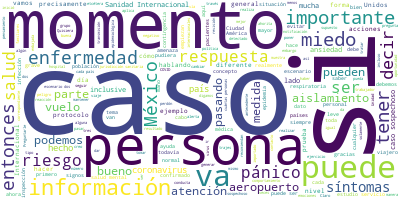

The data file committed next to this chart (first rows):
Participante, Texto, Sentimiento, Palabras, Dia, Mes, Anio
LORENA RODRIGUEZ BORES, Muchísimas gracias, José Luis. Muy buena…, 0.0, 12, 10, 03, 2020
LORENA RODRIGUEZ BORES, Agradezco la oportunidad de hablar de un…, 0.0, 51, 10, 03, 2020
LORENA RODRIGUEZ BORES, Quisiera comenzar primero hablando de ci…, 0.0, 37, 10, 03, 2020
LORENA RODRIGUEZ BORES, Pero ¿qué es la ansiedad y el miedo?, 0.0, 8, 10, 03, 2020
LORENA RODRIGUEZ BORES, Realmente la ansiedad y el miedo son emo…, 0.0, 26, 10, 03, 2020
LORENA RODRIGUEZ BORES, Utilizamos el término de ansiedad genera…, 0.0, 42, 10, 03, 2020
LORENA RODRIGUEZ BORES, En este caso estamos hablando que el enf…, 0.0, 31, 10, 03, 2020
LORENA RODRIGUEZ BORES, ¿Por qué se da el miedo y la ansiedad?, 0.0, 9, 10, 03, 2020
LORENA RODRIGUEZ BORES, Bueno, realmente es una reacción que nos…, 0.0, 36, 10, 03, 2020
LORENA RODRIGUEZ BORES, ¿Cuáles?, 0.0, 1, 10, 03, 2020
LORENA RODRIGUEZ BORES, Por ejemplo, a nivel fisiológico, cuando…, 0.0, 45, 10, 03, 2020
LORENA RODRIGUEZ BORES, Otra de las respuestas que se da es a ni…, 0.0, 48, 10, 03, 2020
LORENA RODRIGUEZ BORES, Por supuesto, la parte de la respuesta e…, 0.0, 27, 10, 03, 2020
LORENA RODRIGUEZ BORES, Y esta respuesta va a dar también un com…, 0.0, 38, 10, 03, 2020
LORENA RODRIGUEZ BORES, ¿Qué va a generar el pánico y el estrés …, 0.0, 10, 10, 03, 2020
LORENA RODRIGUEZ BORES, Hablamos de pánico cuando esta emoción d…, 0.0, 42, 10, 03, 2020
LORENA RODRIGUEZ BORES, Por otro lado, el estrés agudo ya estarí…, 0.0, 53, 10, 03, 2020
LORENA RODRIGUEZ BORES, Para ponerlo un poquito más específico v…, 0.0, 19, 10, 03, 2020
LORENA RODRIGUEZ BORES, El miedo es una reacción normal ante una…, 0.0, 57, 10, 03, 2020
LORENA RODRIGUEZ BORES, En cambio, la parte del pánico es la for…, 0.0, 65, 10, 03, 2020
LORENA RODRIGUEZ BORES, Sin embargo, el pánico, en contraste, se…, 0.0, 34, 10, 03, 2020
LORENA RODRIGUEZ BORES, Tomar precauciones es normal, está bien,…, 0.0, 56, 10, 03, 2020
LORENA RODRIGUEZ BORES, En cambio y en contraste, el pánico nos …, 0.0, 38, 10, 03, 2020
LORENA RODRIGUEZ BORES, La otra que sucede en el pánico es que l…, 0.0, 50, 10, 03, 2020
LORENA RODRIGUEZ BORES, También pueden llevarnos a consumo de su…, 0.0, 36, 10, 03, 2020
LORENA RODRIGUEZ BORES, Otra de las conductas que también nos pu…, 0.0, 48, 10, 03, 2020
LORENA RODRIGUEZ BORES, Y por supuesto también nos puede llevar …, 0.0, 35, 10, 03, 2020
LORENA RODRIGUEZ BORES, Algunos de las estrategias que se recomi…, 0.0, 41, 10, 03, 2020
LORENA RODRIGUEZ BORES, Sin embargo, es importante que hagamos u…, 0.0, 35, 10, 03, 2020
LORENA RODRIGUEZ BORES, Y también es importante analizar, digamo…, 0.0, 46, 10, 03, 2020
LORENA RODRIGUEZ BORES, Muchas veces nuestros pensamientos nos l…, 0.0, 57, 10, 03, 2020
LORENA RODRIGUEZ BORES, Otra de las cosas que se recomienda es q…, 0.0, 33, 10, 03, 2020
LORENA RODRIGUEZ BORES, El buscar información verificada y ofici…, 0.0, 15, 10, 03, 2020
LORENA RODRIGUEZ BORES, Otra de las estrategias que se recomiend…, 0.0, 29, 10, 03, 2020
LORENA RODRIGUEZ BORES, ¿Qué significa esto?, 0.0, 3, 10, 03, 2020
LORENA RODRIGUEZ BORES, Buenos hábitos alrededor del dormir, es …, 0.0, 76, 10, 03, 2020
LORENA RODRIGUEZ BORES, Otras recomendaciones, hacer ejercicio y…, 0.0, 60, 10, 03, 2020
LORENA RODRIGUEZ BORES, Las otras son ejercicios de respiración …, 0.0, 37, 10, 03, 2020
LORENA RODRIGUEZ BORES, Y la otra es que si nosotros empezamos a…, 0.0, 39, 10, 03, 2020
LORENA RODRIGUEZ BORES, Otra de las cosas que quisiera resaltar …, 0.0, 98, 10, 03, 2020
LORENA RODRIGUEZ BORES, Es importante que los primeros respondie…, 0.0, 44, 10, 03, 2020
LORENA RODRIGUEZ BORES, Por otro lado, también ya en los servici…, 0.0, 81, 10, 03, 2020
LORENA RODRIGUEZ BORES, Es importante reconocer que una continge…, 0.0, 44, 10, 03, 2020
LORENA RODRIGUEZ BORES, Los pacientes, cuando reciben un diagnós…, 0.0, 56, 10, 03, 2020
LORENA RODRIGUEZ BORES, Por otro lado, también los familiares pe…, 0.0, 38, 10, 03, 2020
LORENA RODRIGUEZ BORES, Y, por último, pero muy importante, el p…, 0.0, 56, 10, 03, 2020
LORENA RODRIGUEZ BORES, Y, por otro lado, hacer también presente…, 0.0, 44, 10, 03, 2020
LORENA RODRIGUEZ BORES, Y creo que es importante también saber q…, 0.0, 44, 10, 03, 2020
LORENA RODRIGUEZ BORES, Una de ellas también es reconocer el pap…, 0.0, 29, 10, 03, 2020
LORENA RODRIGUEZ BORES, Y, bueno, saber que todos, si participam…, 0.0, 18, 10, 03, 2020
JOSE LUIS ALOMIA ZEGARRA, Muchas gracias, doctora Bores. Informaci…, 0.0, 29, 10, 03, 2020
JOSE LUIS ALOMIA ZEGARRA, Pasamos a las preguntas. Levantaron prim…, 0.0, 27, 10, 03, 2020
PREGUNTA, Buenas tardes a todos. Blanca Valadez, d…, 0.0, 9, 10, 03, 2020
PREGUNTA, Me gustaría que nos comentaran sobre el …, 0.0, 52, 10, 03, 2020
PREGUNTA, Preguntarles: ¿qué revisión les hicieron…, 0.0, 29, 10, 03, 2020
PREGUNTA, Y también si nos pueden decir, estuve en…, 0.0, 43, 10, 03, 2020
PREGUNTA, Saber qué está pasando, ¿no hay una coor…, 0.0, 17, 10, 03, 2020
PREGUNTA, Nada más, por último, ¿cuántas pruebas y…, 0.0, 23, 10, 03, 2020
PREGUNTA, Gracias. Si me pueden dar estos detalles…, 0.0, 11, 10, 03, 2020
JOSE LUIS ALOMIA ZEGARRA, Claro, los protocolos que están lineados…, 0.0, 79, 10, 03, 2020
... 93 more rows
